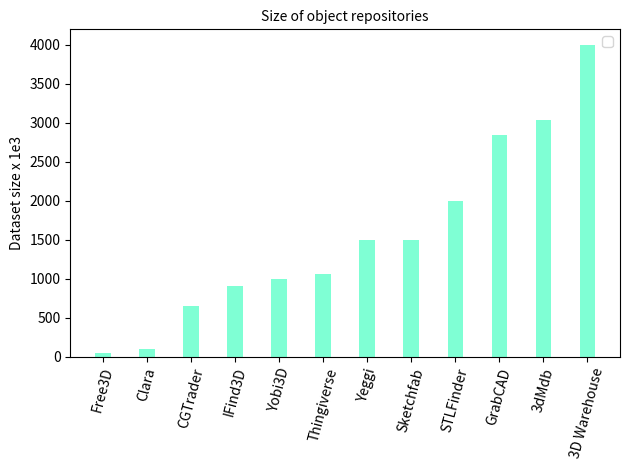

This figure's Python source:
import numpy as np
import matplotlib.pyplot as plt
import operator
from collections import OrderedDict

dataset_dict={'3D Warehouse':4000000,
'3dMdb': 3040000,
'GrabCAD':  2840000,
'STLFinder': 2000000,
'Sketchfab':    1500000,
'Yeggi':        1498000,
'Thingiverse': 1068080,
'Yobi3D': 1000000,
'IFind3D':  911047,
'CGTrader': 650000,
'Clara': 100000,
'Free3D': 48000}
''',
'My Mini Factory': 45000,
'Cults': 33000,
'Pinshape': 30000,
'TurboSquid':  26800,	
'CGStudio':	26172,
'FlatPyramid':	15500,
'Hum3D':	15354,	
'YouMagine': 14000,
'PARTcloud.net':8500,	
'XYZprinting': 8270,
'3Dupndown':	7800,
'3D Orchard':	6500}
'''

dataset_dict = OrderedDict(sorted(dataset_dict.items(), key=lambda x: x[1]))

dataset_name, datasets_size = list(dataset_dict.keys()), list(dataset_dict.values())
fig, ax = plt.subplots()

ind = np.arange(len(dataset_name))

_fontsize =10

ax.bar(ind, np.array(datasets_size)/1000.0, width=0.35,
       color='aquamarine', #label='datasets'
       )

ax.set_ylabel('Dataset size x 1e3', fontsize=_fontsize)
ax.set_title('Size of object repositories', fontsize=_fontsize)
ax.set_xticks(ind)
ax.set_xticklabels(dataset_name)
ax.legend()

plt.xticks(fontsize=_fontsize, rotation=75)

plt.tight_layout()
plt.show()
